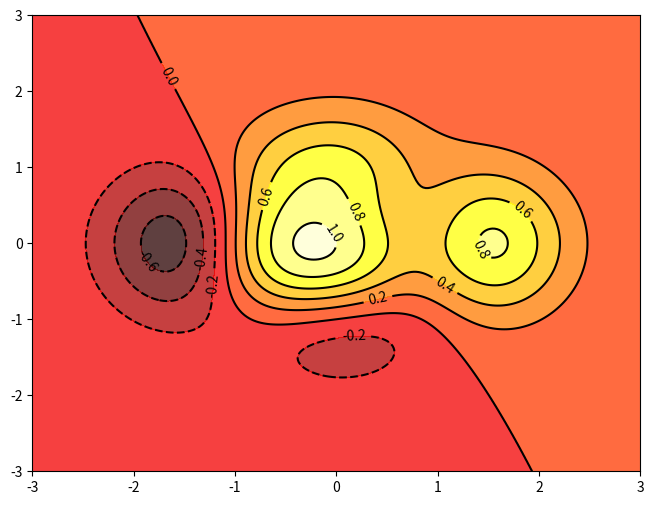

The matplotlib source for this figure:
import numpy as np
import matplotlib.pyplot as plt
#ein kommentar des Kommentars wegen
def f(x,y): return (1-x/2+x**5+y**3)*np.exp(-x**2-y**2)

n = 256
x = np.linspace(-3,3,n)
y = np.linspace(-3,3,n)
X,Y = np.meshgrid(x,y)

plt.axes([0.025,0.025,0.95,0.95])
plt.contourf(X, Y, f(X,Y), 8, alpha=.75, cmap='hot')
C = plt.contour(X, Y, f(X,Y), 8, colors='black', linewidth=.5)
plt.clabel(C,inline=0.2,fontsize=10)
plt.show()
